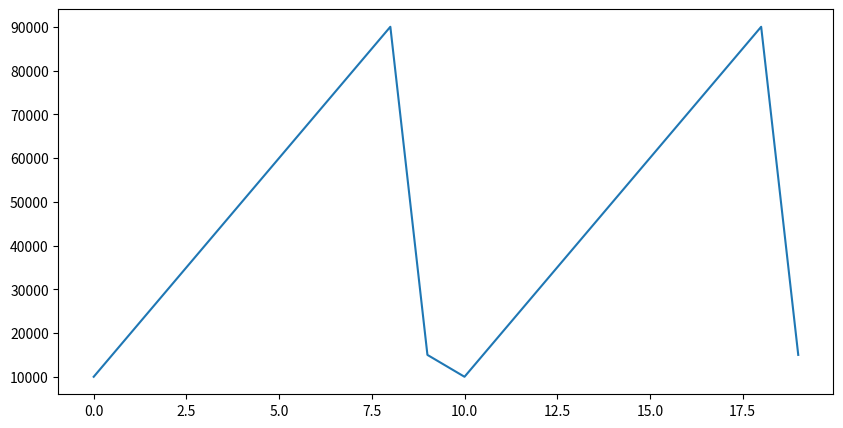
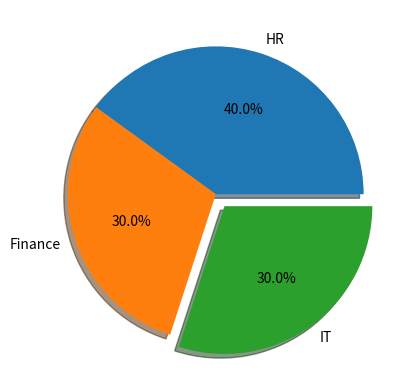
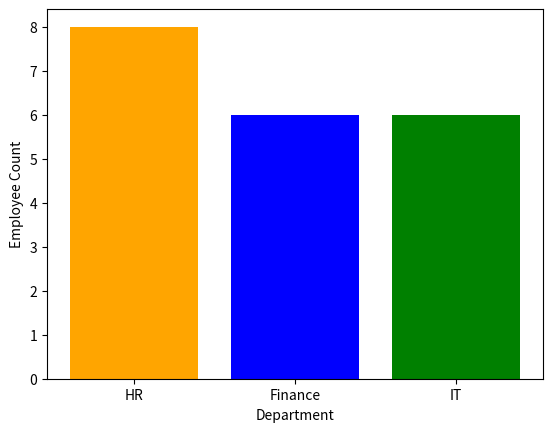
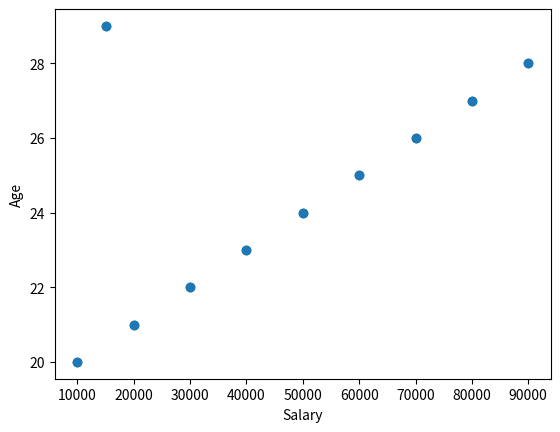
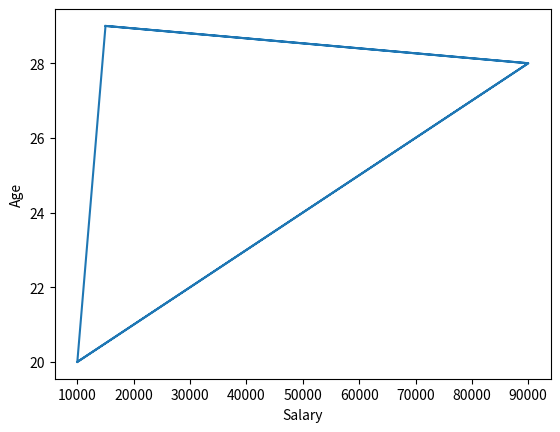
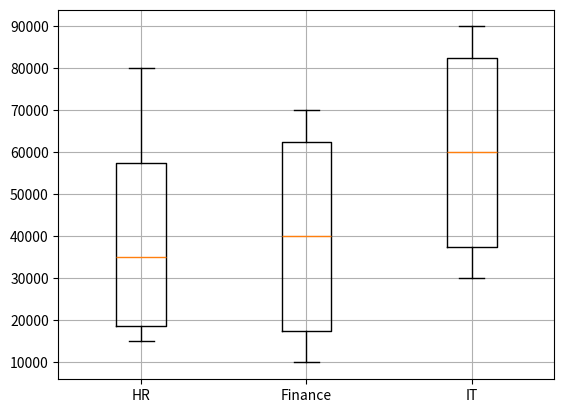
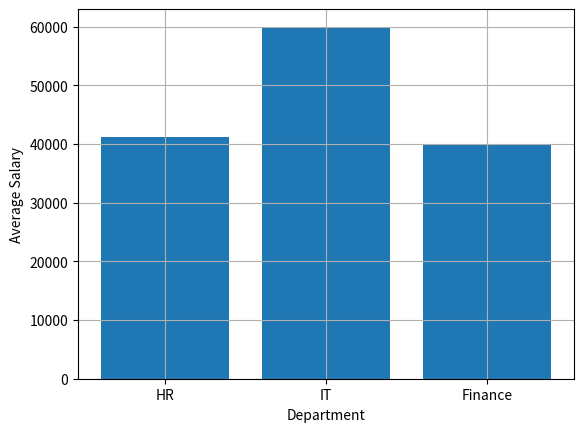
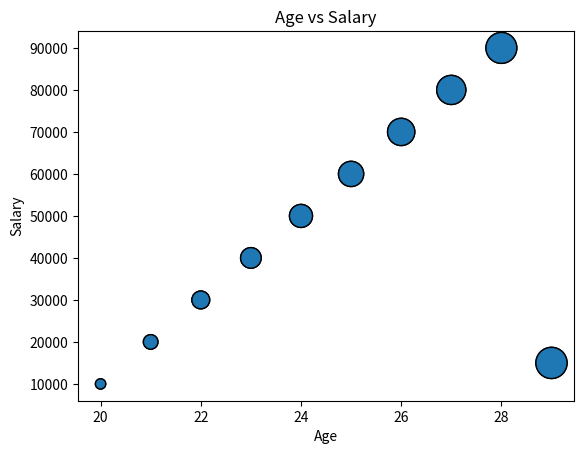
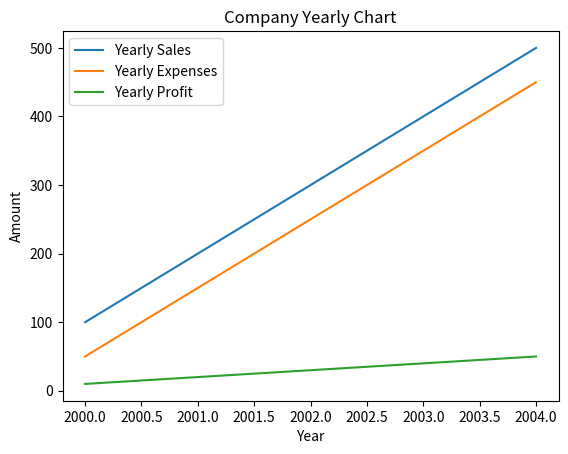
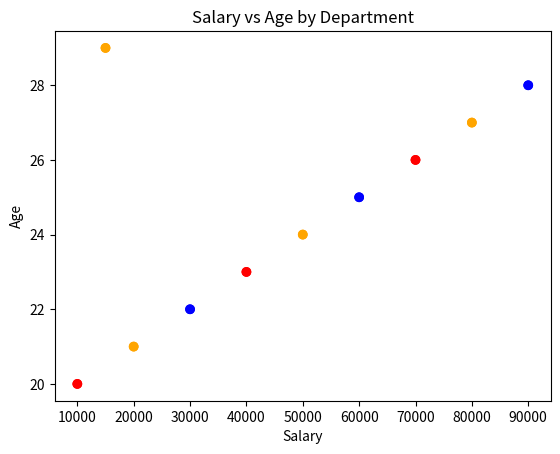

Generate these figures, in order, with matplotlib:
# Numerical plots:
# Line plot: Displays trends or changes
# Histogram: Displays frequency distribution
# Box plot: Displays data spread and outliers
# Bar chart: Compares categories
# Pie chart: Displays percentages
# Scatter plot: Shows the relationship between two variables
# Bubble plot: Scatter plot where bubble size represents another variable

# Import Matplotlib for creating charts
import matplotlib.pyplot as plt

# Import Pandas for creating and working with DataFrames
import pandas as pd


# Create a DataFrame containing salary values
# The * 2 repeats the list two times
df = pd.DataFrame({
    "salary": [
        10000, 20000, 30000, 40000, 50000,
        60000, 70000, 80000, 90000, 15000
    ] * 2
})

# Set the chart size: width = 10 inches, height = 5 inches
plt.figure(figsize=(10, 5))

# Create a line plot of salary values
# The x-axis uses the index values automatically
plt.plot(df["salary"])

# Display the chart
plt.show()


# Add a department column to the DataFrame
df["dept"] = [
    "Finance", "HR", "IT", "Finance", "HR",
    "IT", "Finance", "HR", "IT", "HR"
] * 2

# Count the number of employees in each department
count = df["dept"].value_counts()
print(count)


# Create a pie chart using department counts
# labels displays department names
# autopct displays percentages
# explode separates the IT slice
# shadow adds a shadow effect
plt.pie(
    count,
    labels=count.index,
    autopct="%1.1f%%",
    explode=(0, 0, 0.1),
    shadow=True
)

# Display the pie chart
plt.show()


# Create a bar chart showing department counts
plt.bar(
    count.index,
    count,
    color=["orange", "blue", "green"]
)

# Add labels to the axes
plt.xlabel("Department")
plt.ylabel("Employee Count")

# Display the bar chart
plt.show()


# Bivariate analysis means analyzing two variables
# Create an age column
df["age"] = [20, 21, 22, 23, 24, 25, 26, 27, 28, 29] * 2

# Create a scatter plot to show the relationship
# between salary and age
plt.scatter(df["salary"], df["age"])

plt.xlabel("Salary")
plt.ylabel("Age")

# Display the scatter plot
plt.show()


# Create a line plot using two variables:
# salary on the x-axis and age on the y-axis
plt.plot(df["salary"], df["age"])

plt.xlabel("Salary")
plt.ylabel("Age")

# Display the line plot
plt.show()


# Filter salaries based on department
hr_sal = df[df["dept"] == "HR"]["salary"]
fin_sal = df[df["dept"] == "Finance"]["salary"]
it_sal = df[df["dept"] == "IT"]["salary"]

print("HR salaries:", hr_sal)


# Create a box plot for each department
# A box plot displays minimum, Q1, median, Q3, maximum, and outliers
plt.boxplot(
    [hr_sal, fin_sal, it_sal],
    tick_labels=["HR", "Finance", "IT"]
)

# Display grid lines
plt.grid()

# Display the box plot
plt.show()


# Calculate the average salary of each department
average_salary = [
    hr_sal.mean(),
    it_sal.mean(),
    fin_sal.mean()
]

# Create a bar chart of average salaries
plt.bar(
    ["HR", "IT", "Finance"],
    average_salary
)

plt.xlabel("Department")
plt.ylabel("Average Salary")
plt.grid()

# Display the chart
plt.show()


# Add experience values to the DataFrame
df["Exp"] = [
    1.1, 2.2, 3.3, 4.4, 5.5,
    6.6, 7.7, 8.8, 9.9, 10.1
] * 2

# Create a bubble plot
# x-axis: age
# y-axis: salary
# s controls bubble size
# Experience is multiplied by 50 to make bubbles visible
# edgecolors adds a black border
plt.scatter(
    df["age"],
    df["salary"],
    s=df["Exp"] * 50,
    edgecolors="black"
)

plt.xlabel("Age")
plt.ylabel("Salary")
plt.title("Age vs Salary")

# Display the bubble plot
plt.show()


# Create a new DataFrame containing company information
d1 = pd.DataFrame({
    "year": [2000, 2001, 2002, 2003, 2004],
    "sales": [100, 200, 300, 400, 500],
    "exp": [50, 150, 250, 350, 450],
    "profit": [10, 20, 30, 40, 50]
})


# Plot yearly sales
plt.plot(
    d1["year"],
    d1["sales"],
    label="Yearly Sales"
)

# Plot yearly expenses
plt.plot(
    d1["year"],
    d1["exp"],
    label="Yearly Expenses"
)

# Plot yearly profit
plt.plot(
    d1["year"],
    d1["profit"],
    label="Yearly Profit"
)

plt.xlabel("Year")
plt.ylabel("Amount")

# Display labels for all lines
plt.legend()

plt.title("Company Yearly Chart")

# Display the chart
plt.show()


# Convert department names into colors
# HR = orange, IT = blue, Finance = red
department_colors = df["dept"].map({
    "HR": "orange",
    "IT": "blue",
    "Finance": "red"
})

# Create a scatter plot using DataFrame column names
# data=df tells Matplotlib to use columns from df
plt.scatter(
    "salary",
    "age",
    data=df,
    c=department_colors
)

plt.xlabel("Salary")
plt.ylabel("Age")
plt.title("Salary vs Age by Department")

# Display the final chart
plt.show()



nums=[2,1,2,0,0,1]
l=0
m=0
h=len(nums)-1
while m<=h:
    if nums[m]==2:
        nums[m], nums[h]=nums[h], nums[m]
        h-=1
    elif nums[m]==1:
        m+=1
    elif nums[m]==0:
        nums[l], nums[m]=nums[m], nums[l]
        l+=1
        m+=1
print(nums)
